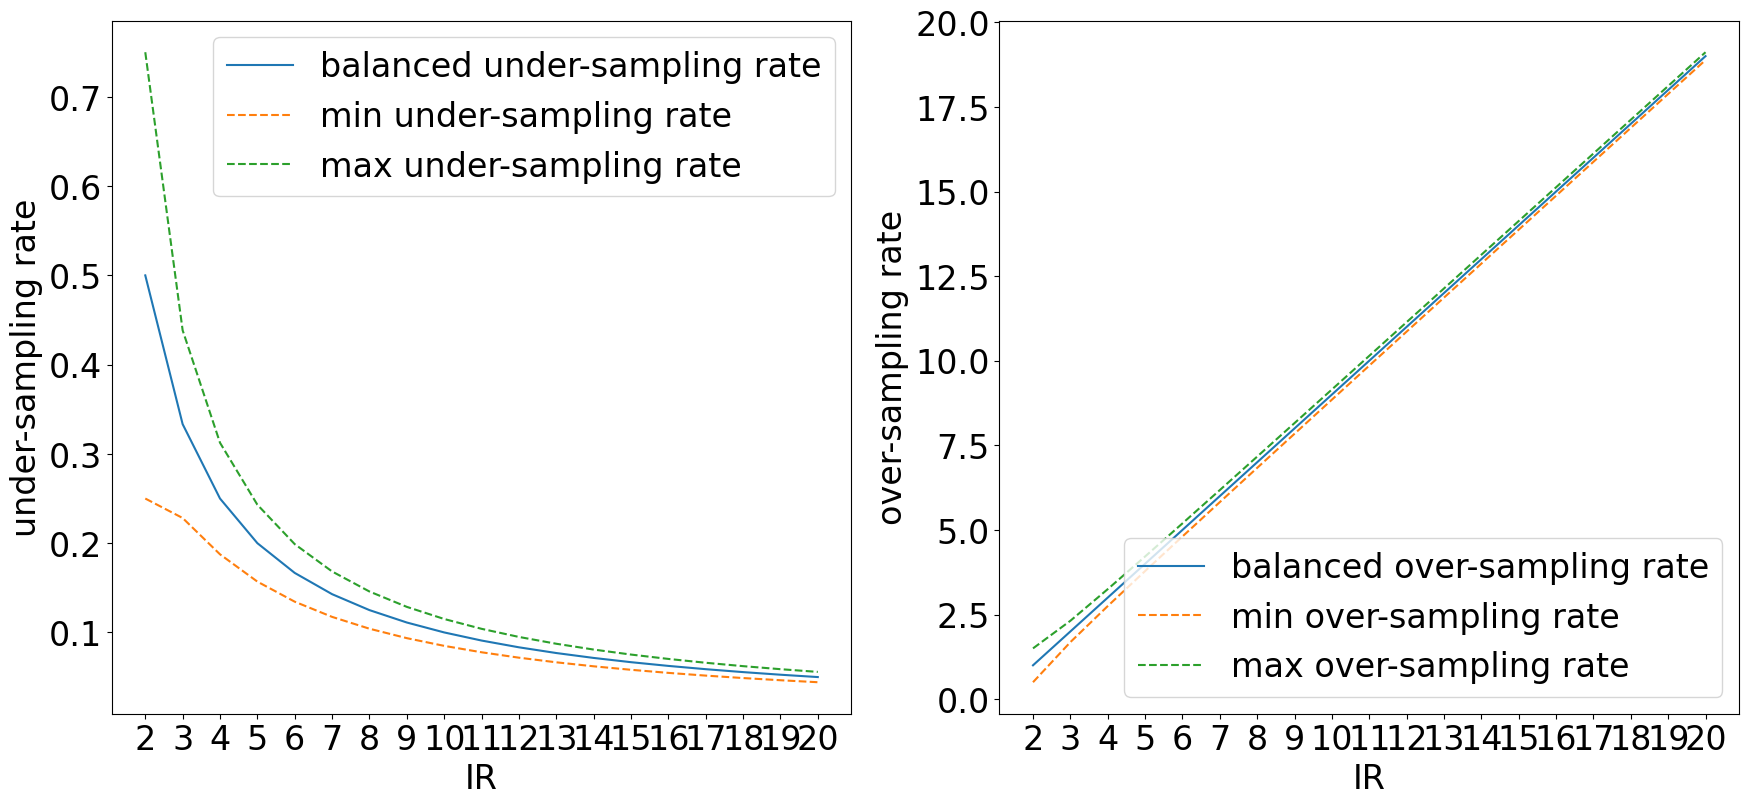

Write the Python code that produced this figure. (Note: this script raises an exception after producing the figure.)
"""
自适应采样率折现图
"""

from math import log

import numpy as np
from matplotlib import pyplot as plt
from matplotlib.ticker import FormatStrFormatter

title_font = {'family': 'Times New Roman',
           'weight': 'normal',  # normal/bold
           'size': 24,
              }

ticks_font = {'family': 'Times New Roman',
           'weight': 'normal',  # normal/bold
           'size': 24,
              }


x_IR = [i for i in range(2, 21)]

# 欠采样
all_delta = [1/(IR*log(IR, 2)) for IR in x_IR]
y_r_balance = [1/IR for IR in x_IR]
y_r_min = np.array(y_r_balance) - np.array(all_delta)/2
y_r_max = np.array(y_r_balance) + np.array(all_delta)/2

fig, ax = plt.subplots(1, 2, figsize=(21, 9))

ax[0].plot(x_IR, y_r_balance, label="balanced under-sampling rate")
ax[0].plot(x_IR, y_r_min,  linestyle='--', label="min under-sampling rate")
ax[0].plot(x_IR, y_r_max,  linestyle='--', label="max under-sampling rate")
ax[0].set_xlabel("IR", fontdict=title_font)
ax[0].set_ylabel("under-sampling rate", fontdict=title_font)
ax[0].legend(prop=title_font)
ax[0].set_xticks(x_IR)
ax[0].set_xticklabels(labels=x_IR, fontname="Times New Roman", fontsize=24)
for size in ax[0].get_yticklabels():
    size.set_fontname('Times New Roman')
    size.set_fontsize('24')

# 过采样率
x_IR = [i for i in range(2, 21)]
all_delta = [1/log(IR, 2) for IR in x_IR]
y_r_balance = np.array(x_IR) - 1
y_r_min = np.array(y_r_balance) - np.array(all_delta)/2
y_r_max = np.array(y_r_balance) + np.array(all_delta)/2

ax[1].plot(x_IR, y_r_balance, label="balanced over-sampling rate")
ax[1].plot(x_IR, y_r_min,  linestyle='--', label="min over-sampling rate")
ax[1].plot(x_IR, y_r_max,  linestyle='--', label="max over-sampling rate")
ax[1].set_xlabel("IR", fontdict=title_font)
ax[1].set_ylabel("over-sampling rate", fontdict=title_font)
ax[1].legend(prop=title_font)
ax[1].set_xticks(x_IR)
ax[1].set_xticklabels(labels=x_IR, fontname="Times New Roman", fontsize=24)
for size in ax[1].get_yticklabels():
    size.set_fontname('Times New Roman')
    size.set_fontsize('24')

save_name = "adaptive_sampling_rate"
plt.savefig("./png_img/" + save_name + ".png", dpi=300, bbox_inches='tight')
plt.savefig("./eps_img/" + save_name + ".eps", dpi=300, bbox_inches='tight')

fig.show()

